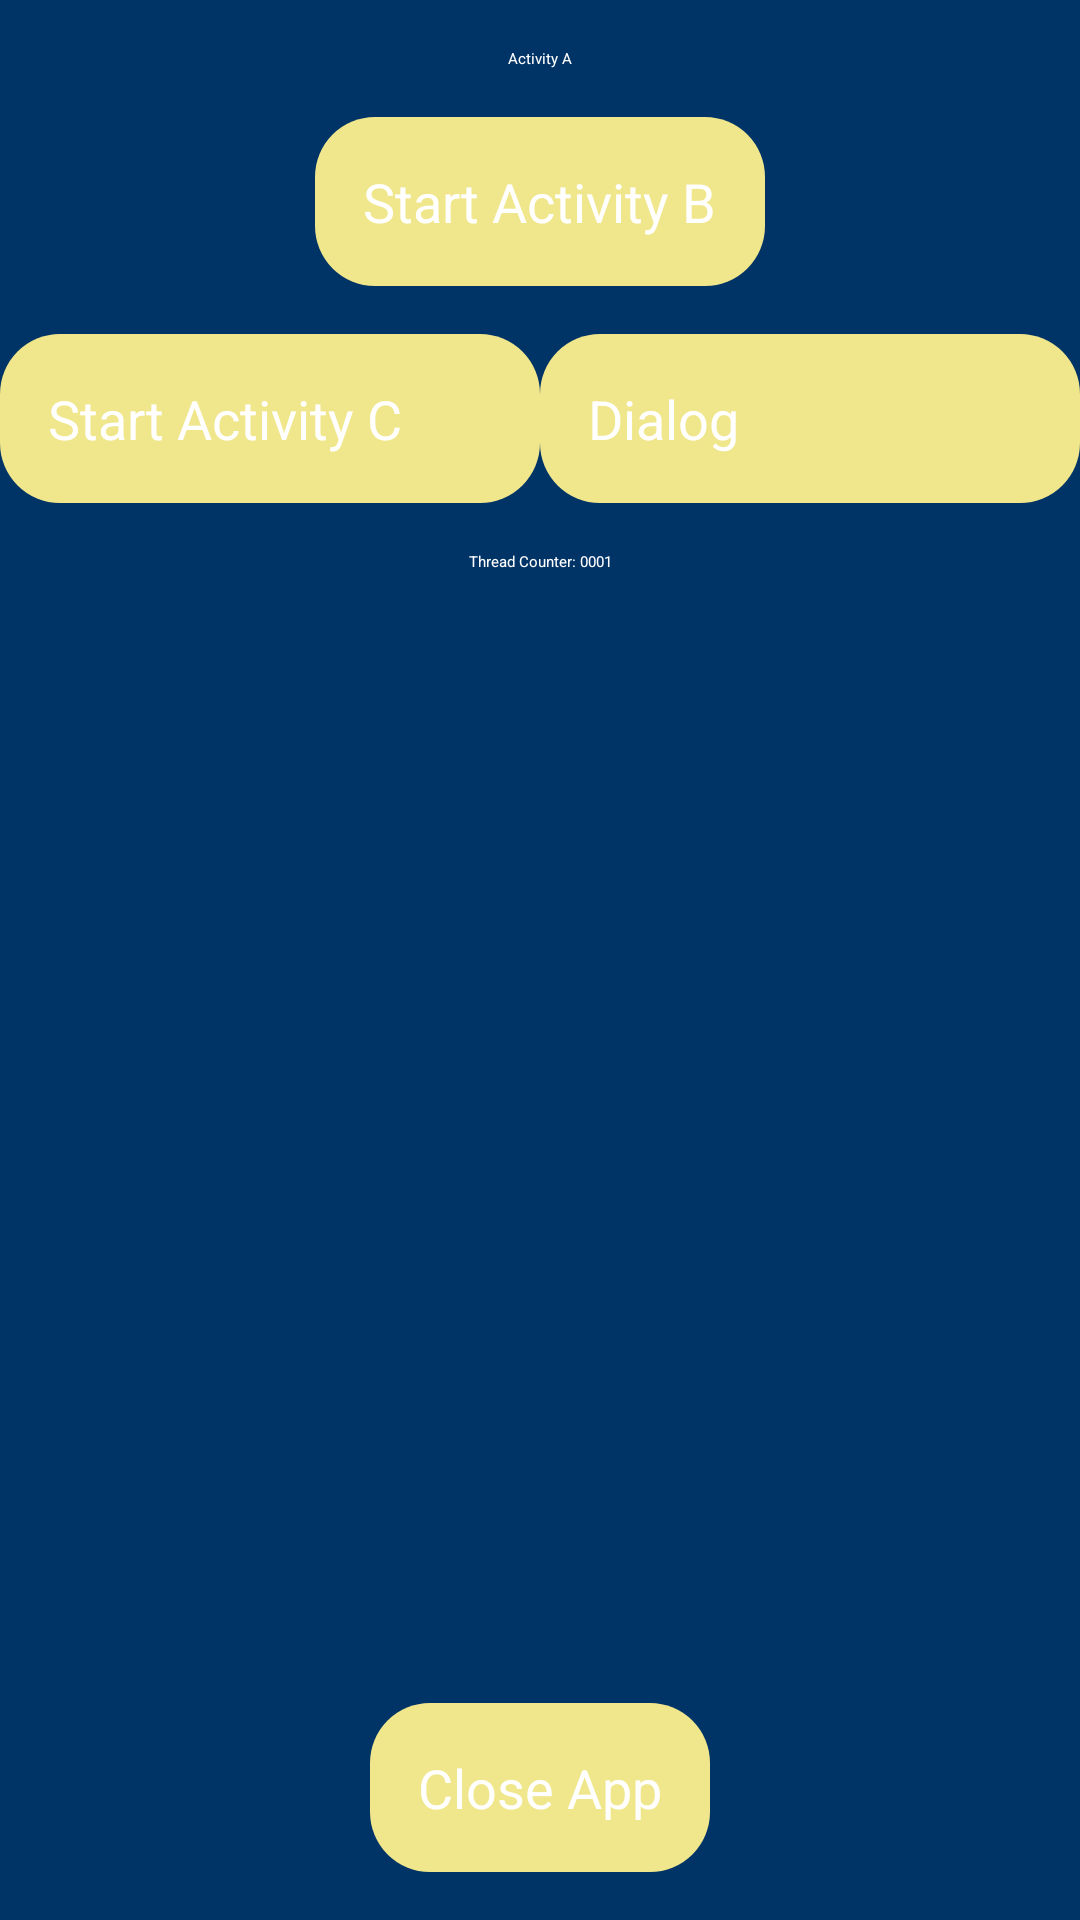

Produce the Android XML layout that renders to this screen, including the resource entries it uses.
<!-- AndroidManifest.xml: application theme Theme.DemoApp -->
<!-- res/layout/activity_main.xml -->
<androidx.constraintlayout.widget.ConstraintLayout xmlns:android="http://schemas.android.com/apk/res/android"
    xmlns:app="http://schemas.android.com/apk/res-auto"
    xmlns:tools="http://schemas.android.com/tools"
    android:layout_width="match_parent"
    android:layout_height="match_parent"
    android:background="#003366"
    tools:context=".MainActivity">

<TextView
android:id="@+id/titleTextView"
android:layout_width="wrap_content"
android:layout_height="wrap_content"
android:text="Activity A"
android:textAppearance="@style/TextAppearance.AppCompat.Large"
android:textColor="@android:color/white"
app:layout_constraintTop_toTopOf="parent"
app:layout_constraintStart_toStartOf="parent"
app:layout_constraintEnd_toEndOf="parent"
android:layout_marginTop="16dp"/>

    <Button
        android:id="@+id/startActivityBButton"
        style="@style/YourButtonStyle"
        android:layout_width="wrap_content"
        android:layout_height="wrap_content"
        android:text="Start Activity B"
        app:layout_constraintTop_toBottomOf="@+id/titleTextView"
        app:layout_constraintStart_toStartOf="parent"
        app:layout_constraintEnd_toEndOf="parent"
        android:layout_marginTop="16dp"
        android:minWidth="120dp"
        android:maxWidth="200dp"
        />

    <Button
        android:id="@+id/startActivityCButton"
        style="@style/YourButtonStyle"
        android:layout_width="0dp"
        android:layout_height="wrap_content"
        android:text="Start Activity C"
        app:layout_constraintTop_toBottomOf="@id/startActivityBButton"
        app:layout_constraintStart_toStartOf="parent"
        app:layout_constraintEnd_toStartOf="@+id/guideline"
        app:layout_constraintHorizontal_chainStyle="packed"
        android:layout_marginTop="16dp"/>

    <androidx.constraintlayout.widget.Guideline
        android:id="@+id/guideline"
        android:layout_width="wrap_content"
        android:layout_height="wrap_content"
        android:orientation="vertical"
        app:layout_constraintGuide_percent="0.5"/>

    <Button
        android:id="@+id/showDialogButton"
        style="@style/YourButtonStyle"
        android:layout_width="0dp"
        android:layout_height="wrap_content"
        android:text="Dialog"
        app:layout_constraintTop_toBottomOf="@id/startActivityBButton"
        app:layout_constraintStart_toEndOf="@+id/guideline"
        app:layout_constraintEnd_toEndOf="parent"
        android:layout_marginTop="16dp"/>


    <TextView
android:id="@+id/threadCounterTextView"
android:layout_width="wrap_content"
android:layout_height="wrap_content"
android:text="Thread Counter: 0001"
android:textAppearance="@style/TextAppearance.AppCompat.Medium"
android:textColor="@android:color/white"
app:layout_constraintTop_toBottomOf="@id/showDialogButton"
app:layout_constraintStart_toStartOf="parent"
app:layout_constraintEnd_toEndOf="parent"
android:layout_marginTop="16dp"/>

<Button
android:id="@+id/closeAppButton"
style="@style/YourButtonStyle"
android:layout_width="wrap_content"
android:layout_height="wrap_content"
android:text="Close App"
app:layout_constraintBottom_toBottomOf="parent"
app:layout_constraintStart_toStartOf="parent"
app:layout_constraintEnd_toEndOf="parent"
android:layout_marginBottom="16dp"/>

    </androidx.constraintlayout.widget.ConstraintLayout>
<!-- resources referenced by this layout -->
<resources>
  <style name="YourButtonStyle">
          <item name="android:background">@drawable/button_background</item>
          <item name="android:textColor">#FFFFFF</item>
          <item name="android:textSize">18sp</item>
          <item name="android:padding">16dp</item>
  
      </style>
  <!-- drawable button_background (drawable) -->
  <?xml version="1.0" encoding="utf-8"?>
  <shape xmlns:android="http://schemas.android.com/apk/res/android">
      <solid android:color="#F0E68C"/>
      <corners android:radius="20dp"/>
  
  </shape>
</resources>
